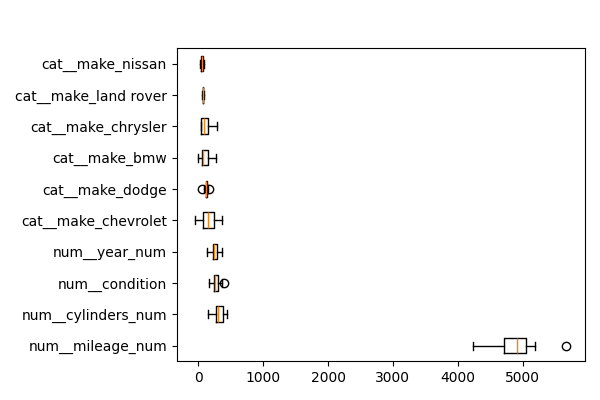

Source data for this figure (header and first rows):
feature, importances_mean
num__mileage_num, 4883
num__cylinders_num, 311.9
num__condition, 269.3
num__year_num, 248.6
cat__make_chevrolet, 153.4
cat__make_dodge, 120.1
cat__make_bmw, 104.5
cat__make_chrysler, 103.8
cat__make_land rover, 70.98
cat__make_nissan, 59.85
cat__make_ford, 57.74
num__fuel, 49.61
cat__make_subaru, 37.07
cat__make_jaguar, 30.87
cat__make_mercedes-benz, 6.713
num__transmission, 6.137
cat__make_audi, 4.299
num__title_status, 4.099
cat__make_ram, 3.306
cat__make_jeep, 2.103
cat__make_lexus, 1.882
cat__make_gmc, 0.03146
cat__make_volkswagen, 0.0149
cat__make_acura, 0.0
cat__make_cadillac, 0.0
cat__make_fiat, 0.0
cat__make_chevy, 0.0
cat__make_buick, 0.0
cat__make_infiniti, 0.0
cat__make_lincoln, 0.0
cat__make_international, 0.0
cat__make_hummer, 0.0
cat__make_honda, 0.0
cat__make_saab, 0.0
cat__make_mercedes benz, 0.0
cat__make_mazda, 0.0
cat__make_mercedes, 0.0
cat__make_kia, 0.0
cat__make_mercury, 0.0
cat__make_mitsubishi, 0.0
cat__make_mercedez-benz, 0.0
cat__make_tesla, 0.0
cat__make_pontiac, 0.0
cat__make_suzuki, 0.0
cat__make_scion, 0.0
cat__make_vw, 0.0
cat__make_toyota, 0.0
cat__make_volvo, -0.1814
cat__make_hyundai, -0.1898
